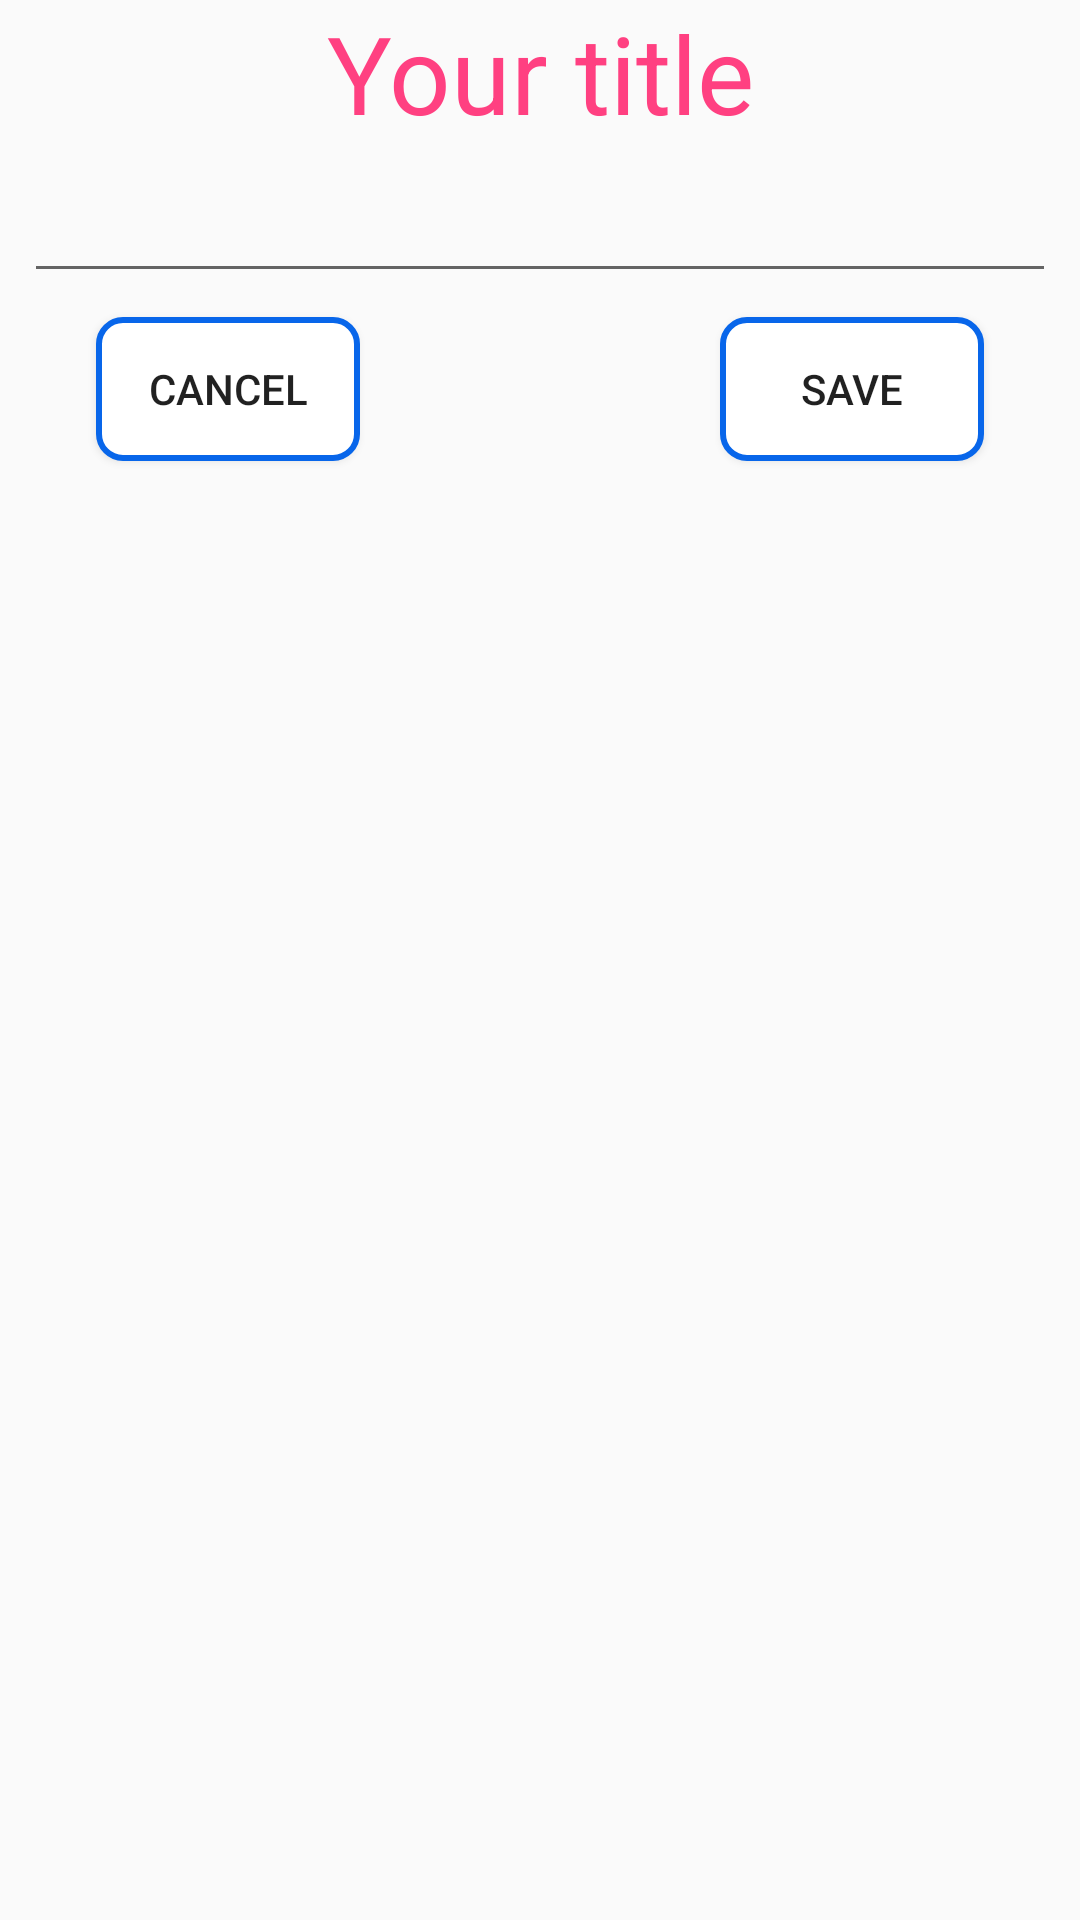

Here is an Android app screen rendered from its layout file. Give the layout XML and the strings, colors and styles it references.
<!-- AndroidManifest.xml: application theme AppTheme -->
<!-- res/layout/dl_save.xml -->
<?xml version="1.0" encoding="utf-8"?>
<android.support.constraint.ConstraintLayout
    xmlns:android="http://schemas.android.com/apk/res/android"
    xmlns:app="http://schemas.android.com/apk/res-auto"
    xmlns:tools="http://schemas.android.com/tools"
    android:layout_width="match_parent"
    android:layout_height="match_parent">

    <TextView
        android:id="@+id/textView"
        android:layout_width="match_parent"
        android:layout_height="wrap_content"
        android:gravity="center"
        android:text="@string/your_title"
        android:textColor="@color/colorAccent"
        android:textSize="36sp"
        app:layout_constraintTop_toTopOf="parent">

    </TextView>

    <EditText
        android:id="@+id/etTitle"
        android:layout_width="match_parent"
        android:layout_height="wrap_content"
        android:layout_marginEnd="8dp"
        android:layout_marginStart="8dp"
        android:layout_marginTop="8dp"
        app:layout_constraintEnd_toEndOf="parent"
        app:layout_constraintStart_toStartOf="parent"
        app:layout_constraintTop_toBottomOf="@+id/textView" />

    <Button
        android:id="@+id/btnCancel"
        android:layout_width="wrap_content"
        android:layout_height="wrap_content"
        android:layout_marginStart="32dp"
        android:layout_marginTop="8dp"
        android:text="@string/cancel"
        android:background="@drawable/back"
        app:layout_constraintStart_toStartOf="parent"
        app:layout_constraintTop_toBottomOf="@+id/etTitle" />

    <Button
        android:id="@+id/btnSaveDl"
        android:background="@drawable/back"
        android:layout_width="wrap_content"
        android:layout_height="wrap_content"
        android:layout_marginEnd="32dp"
        android:layout_marginTop="8dp"
        android:text="@string/save"
        app:layout_constraintEnd_toEndOf="parent"
        app:layout_constraintTop_toBottomOf="@+id/etTitle" />

</android.support.constraint.ConstraintLayout>
<!-- resources referenced by this layout -->
<resources>
  <color name="colorAccent">#FF4081</color>
  <!-- drawable back (drawable) -->
  <shape xmlns:android="http://schemas.android.com/apk/res/android" android:shape="rectangle" >
      <solid android:color="@android:color/white" />
      <corners
          android:bottomLeftRadius="8dp"
          android:bottomRightRadius="8dp"
          android:topLeftRadius="8dp"
          android:topRightRadius="8dp" />
      <stroke android:width="2dip" android:color="#0866ea"/>
  </shape>
  <string name="cancel">Cancel</string>
  <string name="save">Save</string>
  <string name="your_title">Your title</string>
  <style name="AppTheme" parent="Theme.AppCompat.Light.NoActionBar">
          
          <item name="colorPrimary">@color/colorPrimary</item>
          <item name="colorPrimaryDark">@color/colorPrimaryDark</item>
          <item name="colorAccent">@color/colorAccent</item>
          <item name="android:statusBarColor">@color/colorPrimaryDark</item>
      </style>
  <color name="colorPrimary">#3F51B5</color>
  <color name="colorPrimaryDark">#000000</color>
</resources>
